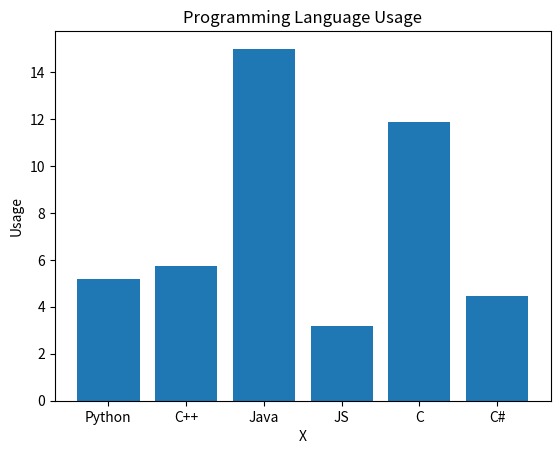

Source code (Python):
# pip install matplotlib
# pip install numpy

import matplotlib.pyplot as plt
import numpy as np

data = ["Python", "C++", "Java", "JS", "C", "C#"]
ratings = [5.168, 5.726, 14.988, 3.165, 11.857, 4.453]
index = np.arange(len(data))

plt.bar(index, ratings)
plt.xticks(index, data)

plt.xlabel("X")
plt.ylabel("Usage")
plt.title("Programming Language Usage")
plt.savefig("graph.png")
plt.show()

